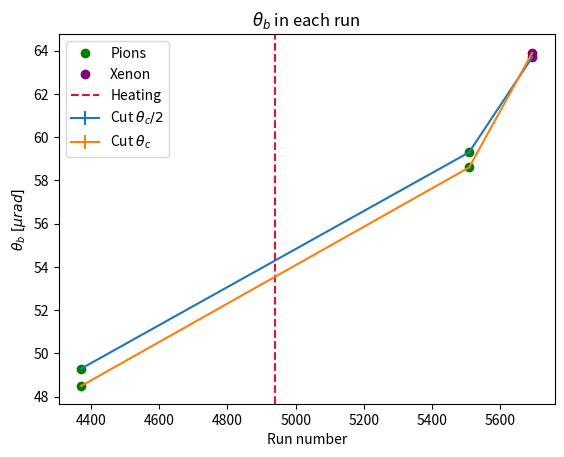

Source code (Python): (Note: this script raises an exception after producing the figure.)
from matplotlib.colors import LogNorm
import matplotlib.pyplot as plt; plt.ion();
import matplotlib

plt.figure()
plt.title(r'$\theta_{b}$ in each run')
plt.xlabel("Run number")
plt.ylabel(r'$\theta_{b}\ [\mu rad]$')
runs = [4372,5508,5693]
htc_eff = [67.5,67.5,62.6]
htc_eff_err = [0.3,0.2,0.4]
htc_tb = [49.3,59.3,63.7]
htc_tb_err = [0.05,0.05,0.09]

tc_eff = [55.2,55.5,45.7]
tc_eff_err = [0.2,0.2,0.2]
tc_tb = [48.5,58.6,63.9]
tc_tb_err = [0.05,0.06,0.09]

# bending plot

plt.errorbar(runs, htc_tb, fmt="-", yerr=htc_tb_err, label=r"Cut $\theta_c/2$")
plt.errorbar(runs, tc_tb, fmt="-", yerr=tc_tb_err, label=r"Cut $\theta_c$")

plt.plot(runs[:2],htc_tb[:2],"o", label=r"Pions", color='g')
plt.plot(runs[2],htc_tb[2],"o", label=r"Xenon", color='Purple')
plt.plot(runs[:2],tc_tb[:2],"o", color='g')
plt.plot(runs[2],tc_tb[2],"o", color='Purple')



plt.axvline(x=(4372+5508)/2, linestyle="dashed", color='Crimson', label="Heating")

plt.legend()
plt.savefig("img/bend_vs_time.pdf")
plt.show()


# eff plot
plt.figure()
plt.title(r'Efficiency in each run')
plt.xlabel("Run number")
plt.ylabel('Efficiency%')

plt.errorbar(runs, htc_eff, fmt="-", yerr=htc_eff_err, label=r"Cut $\theta_c/2$")
plt.errorbar(runs, tc_eff, fmt="-", yerr=tc_eff_err, label=r"Cut $\theta_c$")

plt.plot(runs[:2],htc_eff[:2],"o", label=r"Pions", color='g')
plt.plot(runs[2],htc_eff[2],"o", label=r"Xenon", color='Purple')
plt.plot(runs[:2],tc_eff[:2],"o", color='g')
plt.plot(runs[2],tc_eff[2],"o", color='Purple')


plt.axvline(x=(4372+5508)/2, linestyle="dashed", color='Crimson', label="Heating")

plt.legend()
plt.savefig("img/eff_vs_time.pdf")
plt.show()
